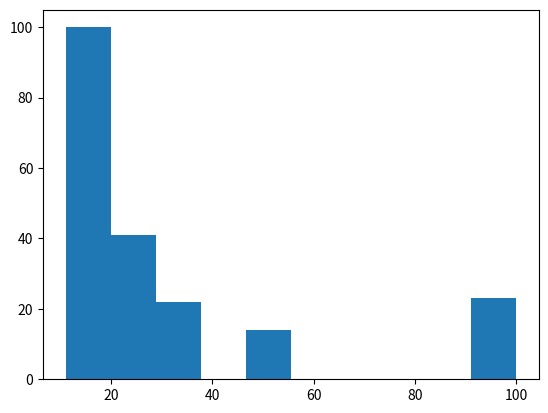

Here is the Python script that generated this plot:
# Describing a Single Set of data

%run ./LinearAlgebra.ipynb # import functions defined in linear algebra
import random as random
import matplotlib.pyplot as plt
import math
from collections import Counter

# Exponential distribution with max value 100
num_friends = [100//(random.choice(range(9))+1) for _ in range(200)]

# Plot histogram
plt.hist(num_friends)
plt.show()

num_points      = len(num_friends)
largest_value   = max(num_friends)
smallest_value  = min(num_friends)
print(num_points, largest_value, smallest_value)

sorted_values   = sorted(num_friends)
smallest_value  = sorted_values[0]
second_largest_value = sorted_values[-2]

# Central tendencies

def mean(x):
    return sum(x)/len(x)

def median(x):
    n            = len(x)
    sorted_x     = sorted(x)
    middle_point = n//2
    if n%2 != 0: #  
        return sorted_x[middle_point]
    else:
        point1       = middle_point-1
        point2       = middle_point
        return(mean([sorted_x[point1], sorted_x[point2]]))

def quantile(x, p):
    """returns pth percentile value in x"""
    p_index = int(len(x)*p)
    return sorted(x)[p_index]

def mode(x):
    """returns a list, might be more than one mode"""
    counts = Counter(x)
    max_count = max(counts.values())
    return [x_i for x_i, count in counts.items() if count == max_count]

# Dispersion

def data_range(x):
    return max(x) - min(x)

def de_mean(x):
    x_bar = mean(x)
    return [x_i - x_bar for x_i in x]

def variance(x):
    n = len(x)
    deviations = de_mean(x)
    return sum_of_squares(deviations)/(n-1)

def standard_deviation(x):
    return math.sqrt(variance(x))

def interquartile_range(x):
    return quantile(x,0.75) - quantile(x,0.25)

def fns(x):
    """five number summary"""
    return min(x), quantile(x,0.25), quantile(x,0.5), quantile(x,0.75), max(x)

# Correlation

def covariance(x,y):
    n = len(x)
    return dot(de_mean(x),de_mean(y))/(n-1)

def correlation(x,y):
    stdev_x = standard_deviation(x)
    stdev_y = standard_deviation(y)
    if stdev_x > 0 and stdev_y > 0:
        return covariance(x,y)/(stdev_x*stdev_y)
    else:
        return 0
    

# Remove outliers

non_outlier_indices    = [i for i, x_i in enumerate(num_friends) if x_i!=100] # index of non outlier value = 100
num_friends_good       = [x_i for i, x_i in enumerate(num_friends) if i in non_outlier_indices]